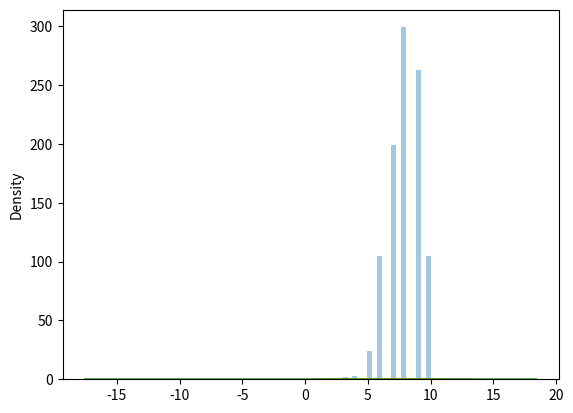

Generate this figure with matplotlib:
import matplotlib.pyplot as plt
import seaborn as sb
from numpy import random as rd

arr = rd.binomial(n=10, p=0.5, size=12)
print("Binomial distribution with number of trial(n), probability(p) and size:\n",arr)

#Binomial dist = discrete dist visualization
sb.distplot(rd.binomial(n=10, p=0.8, size=1000), hist=True, kde=False)
plt.show()

#compare binomial dist(size= 500) and nrml dist(size=100)

sb.distplot(rd.binomial(n=12, p=0.6, size=500),hist=False, label='Binomial')
sb.distplot(rd.normal(loc=1, scale=5, size=100),hist=False, label='Normal')
plt.show()